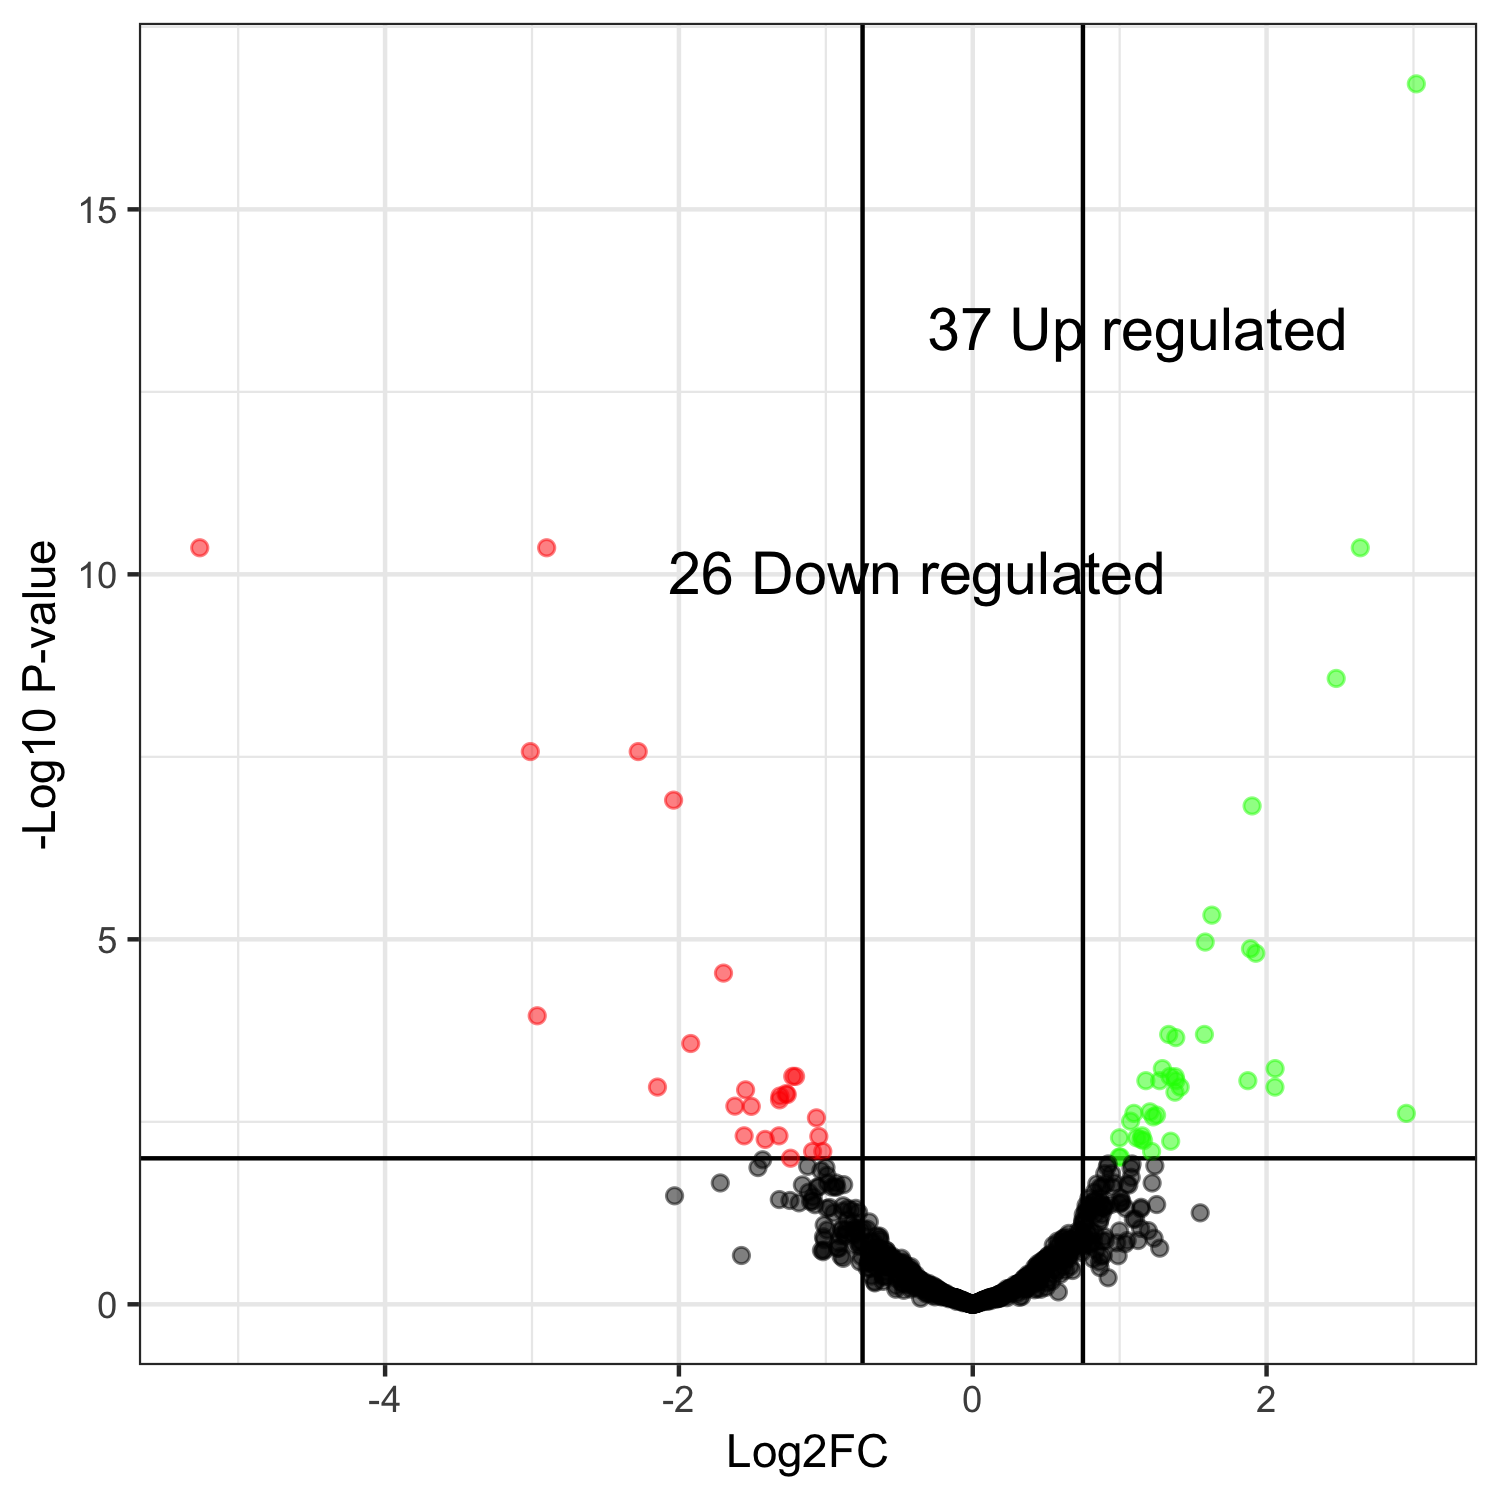

The table this chart was drawn from, first rows:
genes, logFC, logCPM, PValue, FDR
KMXK0F03890, 3.019, 10.74, 2.26341763563889e-20, 1.90806106684359e-17
KMXK0E02630, -2.9, 9.563, 1.62365357201607e-13, 4.32460379020673e-11
KMXK0E03660, -5.262, 10.2, 1.64684779095088e-13, 4.32460379020673e-11
KMXK0A06760, 2.638, 10.54, 2.05200654339584e-13, 4.32460379020673e-11
KMXK0E03750, 2.474, 9.687, 1.58223990438918e-11, 2.66765647880015e-09
KMXK0H04290, -3.011, 9.309, 2.0598350534672e-10, 2.67820721671236e-08
KMXK0B07870, -2.277, 9.939, 2.22389685848001e-10, 2.67820721671236e-08
KMXK0H04430, -2.036, 10.55, 1.17664658883832e-09, 1.23989134298838e-07
KMXK0B06870, 1.902, 7.546, 1.58808752820051e-09, 1.48750865141448e-07
KMXK0D03890, 1.628, 9.441, 5.53178213101415e-08, 4.66329233644493e-06
KMXK0B05960, 1.582, 8.115, 1.42219952817463e-07, 1.08992200204655e-05
KMXK0B00390, 1.89, 13.62, 1.91546699401134e-07, 1.34561556329297e-05
KMXK0D05930, 1.927, 8.212, 2.392990750338e-07, 1.55176246348841e-05
KMXK0D01720, -1.697, 10.61, 4.81874495821615e-07, 2.90157285698301e-05
KMXK0A06250, -2.964, 9.217, 1.98410606728647e-06, 0.0001115
KMXK0D02270, 1.577, 7.783, 4.04856235643133e-06, 0.0002008
KMXK0A05260, 1.334, 11.77, 4.04903095023855e-06, 0.0002008
KMXK0G03730, 1.382, 9.115, 4.74178471062861e-06, 0.0002221
KMXK0B00180, -1.92, 10.44, 6.02748453272425e-06, 0.0002674
KMXK0F00380, 1.291, 11.12, 1.43429455487733e-05, 0.00059
KMXK0C01370, 2.058, 9.991, 1.46970731362185e-05, 0.00059
KMXK0A06690, -1.225, 7.649, 1.96585808267806e-05, 0.0007533
KMXK0E05330, 1.342, 9.561, 2.07490894489042e-05, 0.0007546
KMXK0C03640, -1.206, 8.004, 2.14846469445938e-05, 0.0007546
KMXK0D01320, 1.378, 10.31, 2.25559018359839e-05, 0.0007606
KMXK0B05840, 1.272, 11.2, 2.76175067258972e-05, 0.0008639
KMXK0E01660, 1.873, 9.086, 2.94414414828326e-05, 0.0008639
KMXK0D04930, 1.383, 8.104, 2.9447171399943e-05, 0.0008639
KMXK0C04080, 1.178, 9.144, 2.97204421352219e-05, 0.0008639
KMXK0C05770, 2.057, 11.1, 3.78355530750584e-05, 0.001057
KMXK0E04230, 1.412, 9.811, 3.89151593309058e-05, 0.001057
KMXK0G00460, -2.146, 7.896, 4.01319228253538e-05, 0.001057
KMXK0H04420, -1.546, 9.982, 4.51667105185547e-05, 0.001154
KMXK0E04110, 1.376, 9.814, 5.00520134387039e-05, 0.001241
KMXK0C02060, -1.271, 8.604, 5.39872039714625e-05, 0.0013
KMXK0B02720, -1.263, 8.548, 5.71630304716421e-05, 0.001339
KMXK0H03340, -1.313, 8.45, 6.1524729387787e-05, 0.001402
KMXK0H00100, -1.315, 8.57, 7.13505050625802e-05, 0.001583
KMXK0A01850, -1.619, 7.367, 8.91928489304497e-05, 0.001928
KMXK0F04580, -1.508, 8.189, 9.21200769228114e-05, 0.001941
KMXK0D01210, 1.206, 7.796, 0.0001122, 0.002308
KMXK0B00860, 1.097, 7.093, 0.0001233, 0.002421
KMXK0E04920, 2.951, 10.84, 0.0001235, 0.002421
KMXK0F00490, 1.251, 7.358, 0.0001334, 0.002556
KMXK0E04960, 1.229, 10.04, 0.0001445, 0.002707
KMXK0C07290, -1.064, 9.123, 0.0001523, 0.002791
KMXK0G01820, 1.074, 9.336, 0.0001727, 0.003098
KMXK0A04730, -1.556, 9.005, 0.000289, 0.004919
KMXK0F03040, 1.152, 10.52, 0.0002901, 0.004919
KMXK0B01800, -1.319, 8.987, 0.0002918, 0.004919
KMXK0A01630, -1.048, 10.8, 0.0003028, 0.005005
KMXK0E06260, 1.116, 9.139, 0.000327, 0.005237
KMXK0B05430, 0.999, 8.452, 0.0003293, 0.005237
KMXK0C02820, -1.413, 11.4, 0.0003548, 0.005507
KMXK0D03920, 1.146, 9.827, 0.0003593, 0.005507
KMXK0B00330, 1.163, 7.174, 0.0003803, 0.005724
KMXK0E02400, 1.347, 8.706, 0.0003942, 0.00583
KMXK0E03200, 1.217, 11.06, 0.0005677, 0.008048
KMXK0B01680, -1.09, 8.345, 0.0005718, 0.008048
KMXK0D02420, -1.021, 9.905, 0.0005728, 0.008048
... 783 more rows
